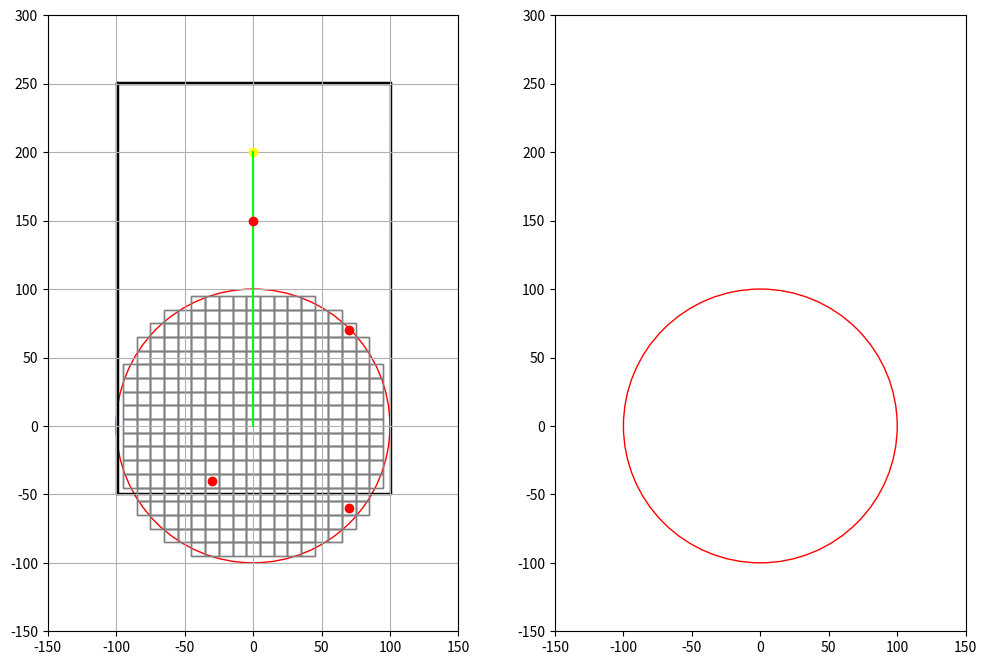

This figure's Python source:
import numpy as np
import matplotlib.pyplot as plt
from matplotlib.animation import FuncAnimation, FFMpegWriter

# Define colors
BLACK = (0, 0, 0)
WHITE = (1, 1, 1)
RED = (1, 0, 0)
GREEN = (0, 1, 0)
YELLOW = (1, 1, 0)
BLUE = (0, 0, 1)

RADIUS = 100
SQUARE_SIZE = 10
SPEED = 2
OBSTACLE_RADIUS = SQUARE_SIZE/3

# Define map dimensions
WIDTH = 200
HEIGHT = 300
START = (0, 0)
GOAL = (0, 200)
TURN_RATE = 5
INITIAL_HEADING = 90
STEP = 200/SPEED

class asv_visualization:
    # Initialize environment
    def __init__(self, width, height):
        self.width = width
        self.height = height
        self.heading = INITIAL_HEADING
        self.speed = SPEED
        self.turn_rate = TURN_RATE
        self.start_pos = START
        self.step = STEP
        self.goal = GOAL

    # Generate grid function
    def generate_grid(self, radius, square_size, center):
        x = np.arange(-radius + square_size, radius, square_size)
        y = np.arange(-radius + square_size, radius, square_size)
        grid = []
        for i in x:
            for j in y:
                if np.sqrt(i**2 + j**2) <= radius:
                    grid.append((center[0] + i, center[1] + j))
        return grid

    # Main function to create and draw ASV trajectory
    def draw_path(self):
        # Initialize/Reset the variables
        self.step_count = 0
        self.speed = self.speed
        self.current_heading = self.heading
        self.left_path = [self.start_pos]
        self.left_heading = [self.heading]
        self.position = self.start_pos

        # Go straight
        while self.step_count < self.step:
            self.position = (self.position[0] + self.speed * np.cos(np.radians(self.current_heading)),
                             self.position[1] + self.speed * np.sin(np.radians(self.current_heading)))
            # Append new position and heading angle to list
            self.left_path.append(self.position)
            self.left_heading.append(self.current_heading)
            # Update new heading angle and step count
            self.current_heading = self.current_heading
            self.step_count += 1

        # Define and obstacles
        static_obstacles = [(-30, -40), (70, -60), (70, 70), (0, 150)]

        # Define boundary
        boundary = []
        for x in range(-100, 100 + 1):
            boundary.append((x, -50))  # lower boundary
            boundary.append((x, 250))  # upper boundary 
        for y in range(-50, 250 + 1):
            boundary.append((-100, y))  # left boundary
            boundary.append((100, y))   # right boundary 

        # Initialize figure and axes
        # ax1: global map   ax2: local map
        fig, (ax1, ax2) = plt.subplots(1, 2, figsize=(12, 8))
        ax1.set_aspect('equal')
        ax2.set_aspect('equal')

        self.agent_1, = ax1.plot([], [], marker='^', color=BLUE)
        self.agent_2, = ax2.plot([], [], marker='^', color=BLUE)
        observation_horizon1 = plt.Circle(START, RADIUS, color='r', fill=False)
        observation_horizon2 = plt.Circle(START, RADIUS, color='r', fill=False)
        ax1.add_patch(observation_horizon1)
        ax2.add_patch(observation_horizon2)

        # Plot goal point
        ax1.plot(0, 200, marker='o', color=YELLOW)

        # Plot the boundary
        for (x, y) in boundary:
            boundary_line = plt.Rectangle((x, y), 1, 1, edgecolor='black', facecolor='black')
            ax1.add_patch(boundary_line)

        # Generate the path
        self.path = []
        for y in range(START[1], GOAL[1]+1):
            self.path.append((START[0], y))

        # Plot the path
        path_array = np.array(self.path)
        ax1.plot(path_array[:,0], path_array[:,1], '-', color=GREEN)
        
        # Plot obstacles
        for (x, y) in static_obstacles:
            ax1.plot(x, y, marker='o', color=RED)

        # Empty list to store the collision grid coordinates
        squares_ax2 = []

        # Initialize animation variables
        def init():
            self.agent_1.set_data([], [])           # agent in the first plot
            self.agent_2.set_data([], [])           # agent in the second plot
            observation_horizon1.center = START
            observation_horizon2.center = START
            grid = self.generate_grid(RADIUS, SQUARE_SIZE, START)
            for (cx, cy) in grid:
                rect = plt.Rectangle((cx - SQUARE_SIZE/2, cy - SQUARE_SIZE/2), SQUARE_SIZE, SQUARE_SIZE,
                                     edgecolor='gray', facecolor='none')
                ax1.add_patch(rect)
                squares_ax2.append(rect)
            return self.agent_1, self.agent_2, observation_horizon1, observation_horizon2, *squares_ax2

        # Reset locations of the grid squares
        def reset():
            for rect in squares_ax2:
                rect.remove()
            squares_ax2.clear()

        # Main animation loop to update the frame
        def update(frame):
            agent_pos = self.left_path[frame]
            heading = self.left_heading[frame]

            # Update the line segment as part of the plot
            self.agent_1.set_data(agent_pos[0], agent_pos[1])
            self.agent_1.set_marker((3, 0, heading - INITIAL_HEADING))
            
            self.agent_2.set_data(agent_pos[0], agent_pos[1])
            self.agent_2.set_marker((3, 0, heading - INITIAL_HEADING))

            # Check if the static obstacle is within the radius

            observation_horizon1.center = (agent_pos[0], agent_pos[1])
            observation_horizon2.center = (agent_pos[0], agent_pos[1])

            reset()  # remove previous grid squares

            # Draw new grid squares
            grid = self.generate_grid(RADIUS, SQUARE_SIZE, (agent_pos[0], agent_pos[1]))
            for (cx, cy) in grid:
                # Check for obstacles, path and goal in the second plot
                is_collision = any(np.sqrt((cx - ox) ** 2 + (cy - oy) ** 2) < (SQUARE_SIZE / 2 + OBSTACLE_RADIUS)
                                   for ox, oy in static_obstacles + boundary)
                is_path = any(np.sqrt((cx - px) ** 2 + (cy - py) ** 2) < (SQUARE_SIZE / 2 + OBSTACLE_RADIUS)
                              for px, py in self.path)
                is_goal = np.sqrt((cx - self.goal[0]) ** 2 + (cy - self.goal[1]) ** 2) < (SQUARE_SIZE / 2 + OBSTACLE_RADIUS)
                # Change the color of the grid if there is an obstacle or path                
                if is_collision:
                    color = RED
                elif is_goal:
                    color = YELLOW
                elif is_path:
                    color = GREEN
                else:
                    color = 'none'
                rect = plt.Rectangle((cx - SQUARE_SIZE/2, cy - SQUARE_SIZE/2), SQUARE_SIZE, SQUARE_SIZE,
                                     edgecolor='gray', facecolor=color)
                # Update the collision grid on the second plot
                ax2.add_patch(rect)
                squares_ax2.append(rect)

            return self.agent_1, self.agent_2, observation_horizon1, observation_horizon2, *squares_ax2

        ani = FuncAnimation(fig, update, frames=len(self.left_path), init_func=init, blit=True, interval=200, repeat=False)
        ax1.set_xlim(-RADIUS - 50, RADIUS + 50)
        ax1.set_ylim(-RADIUS - 50, RADIUS + 200)
        ax2.set_xlim(-RADIUS - 50, RADIUS + 50)
        ax2.set_ylim(-RADIUS - 50, RADIUS + 200)

        # # Write to mp4 file
        # FFwriter = FFMpegWriter(fps=5)
        # ani.save("Paper implementation/static_obstacle_v1.mp4", writer=FFwriter)

        # Show plot
        ax1.grid(True)
        plt.show()

# Create visualization
visualization = asv_visualization(WIDTH, HEIGHT)
visualization.draw_path()